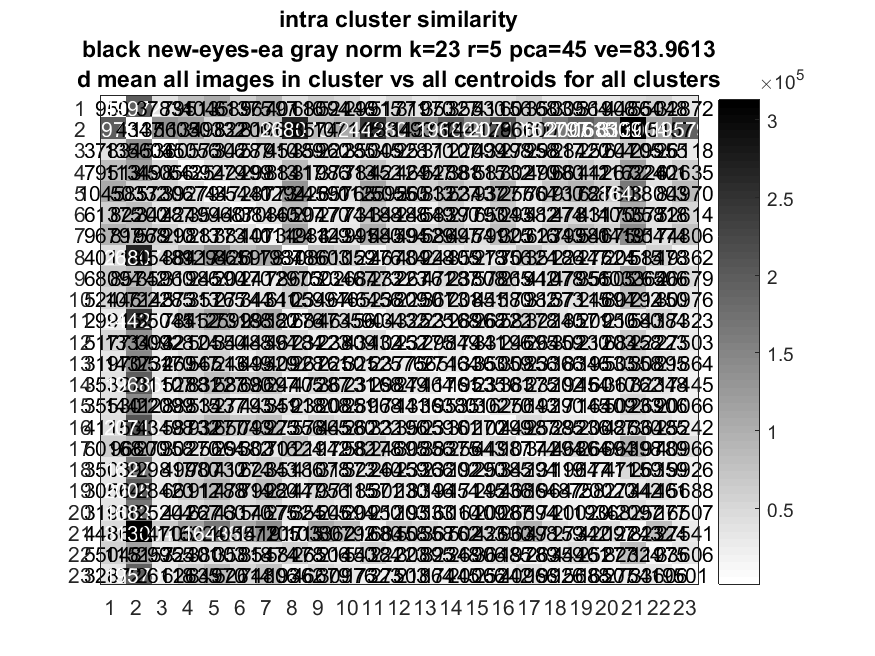

The data file committed next to this chart (first rows):
950.02, 1.9973e+05, 37834, 79513, 1.0458e+05, 61375, 96797, 40116, 68094, 52446, 29915, 51771, 31970, 35327, 35530, 41156, 60168, 35039, 30564, 31906, 44864, 55048, 32872
1.9973e+05, 4347, 1.356e+05, 1.135e+05, 50332, 82200, 81968, 2.6808e+05, 85742, 1.0715e+05, 2.4428e+05, 1.3349e+05, 1.4373e+05, 1.9686e+05, 1.4413e+05, 2.0711e+05, 96600, 1.628e+05, 2.0052e+05, 1.6831e+05, 3.13e+05, 1.1516e+05, 1.9579e+05
37834, 1.356e+05, 5360, 45056, 57306, 34287, 57910, 45489, 35960, 22285, 35045, 30928, 25170, 31107, 22099, 43498, 27958, 29817, 28420, 25204, 64705, 29955, 26118
79513, 1.135e+05, 45056, 6425, 39279, 42499, 29813, 88417, 31986, 37313, 78452, 42124, 46947, 52881, 38815, 58732, 30270, 49980, 66112, 44267, 1.1622e+05, 32401, 62635
1.0458e+05, 50332, 57306, 39279, 7447, 35440, 28773, 1.2943e+05, 24590, 35765, 1.1259e+05, 50550, 56513, 83227, 53437, 93277, 25664, 70730, 91788, 62760, 1.6438e+05, 38003, 84970
61375, 82200, 34287, 42499, 35440, 6870, 38440, 86597, 20470, 27744, 73188, 34488, 24649, 58390, 27793, 65043, 29582, 41274, 47814, 43170, 1.0558e+05, 35818, 52614
96797, 81968, 57910, 29813, 28773, 38440, 10734, 1.1198e+05, 24129, 34341, 99580, 44594, 49529, 68697, 44541, 79925, 30316, 62343, 79980, 54675, 1.4192e+05, 35474, 74806
40116, 2.6808e+05, 45489, 88417, 1.2943e+05, 86597, 1.1198e+05, 8308, 78603, 61059, 12276, 46784, 40928, 24405, 35918, 27356, 70124, 35186, 22447, 27624, 20515, 58478, 19362
68094, 85742, 35960, 31986, 24590, 20470, 24129, 78603, 7502, 23467, 68473, 23223, 26761, 47287, 23808, 57865, 21942, 41078, 47956, 35505, 1.0336e+05, 26506, 46679
52446, 1.0715e+05, 22285, 37313, 35765, 27744, 34341, 61059, 23467, 9465, 46456, 23809, 22501, 36731, 20851, 44580, 17982, 31573, 37115, 24694, 80792, 21450, 30976
29915, 2.4428e+05, 35045, 78452, 1.1259e+05, 73188, 99580, 12276, 68473, 46456, 5904, 43432, 32525, 23168, 28968, 26222, 58178, 32240, 18571, 20950, 21680, 54384, 17323
51771, 1.3349e+05, 30928, 42124, 50550, 34488, 44594, 46784, 23223, 23809, 43432, 10452, 23775, 29849, 17441, 33196, 24695, 26459, 30230, 21203, 68458, 22223, 27503
31970, 1.4373e+05, 25170, 46947, 56513, 24649, 49529, 40928, 26761, 22501, 32525, 23775, 7665, 27464, 13363, 35059, 30856, 23366, 18346, 19533, 50558, 30895, 21864
35327, 1.9686e+05, 31107, 52881, 83227, 58390, 68697, 24405, 47287, 36731, 23168, 29849, 27464, 11761, 19535, 23161, 38375, 23202, 19454, 16010, 36762, 32348, 17445
35530, 1.4413e+05, 22099, 38815, 53437, 27793, 44541, 35918, 23808, 20851, 28968, 17441, 13363, 19535, 8016, 30270, 25643, 19290, 17145, 16409, 50233, 26906, 20066
41156, 2.0711e+05, 43498, 58732, 93277, 65043, 79925, 27356, 57865, 44580, 26222, 33196, 35059, 23161, 30270, 10299, 44987, 25385, 29236, 20087, 42630, 36485, 25242
60168, 96600, 27958, 30270, 25664, 29582, 30316, 70124, 21942, 17982, 58178, 24695, 30856, 38375, 25643, 44987, 10174, 34294, 46864, 26694, 96398, 19789, 40966
35039, 1.628e+05, 29817, 49980, 70730, 41274, 62343, 35186, 41078, 31573, 32240, 26459, 23366, 23202, 19290, 25385, 34294, 13119, 19647, 17411, 47159, 26359, 19926
30564, 2.0052e+05, 28420, 66112, 91788, 47814, 79980, 22447, 47956, 37115, 18571, 30230, 18346, 19454, 17145, 29236, 46864, 19647, 8758, 20020, 27342, 44461, 15688
31906, 1.6831e+05, 25204, 44267, 62760, 43170, 54675, 27624, 35505, 24694, 20950, 21203, 19533, 16010, 16409, 20087, 26694, 17411, 20020, 9368, 42097, 25277, 16507
44864, 3.13e+05, 64705, 1.1622e+05, 1.6438e+05, 1.0558e+05, 1.4192e+05, 20515, 1.0336e+05, 80792, 21680, 68458, 50558, 36762, 50233, 42630, 96398, 47159, 27342, 42097, 12243, 82324, 27541
55048, 1.1516e+05, 29955, 32401, 38003, 35818, 35474, 58478, 26506, 21450, 54384, 22223, 30895, 32348, 26906, 36485, 19789, 26359, 44461, 25277, 82324, 11975, 33606
32872, 1.9579e+05, 26118, 62635, 84970, 52614, 74806, 19362, 46679, 30976, 17323, 27503, 21864, 17445, 20066, 25242, 40966, 19926, 15688, 16507, 27541, 33606, 9501
